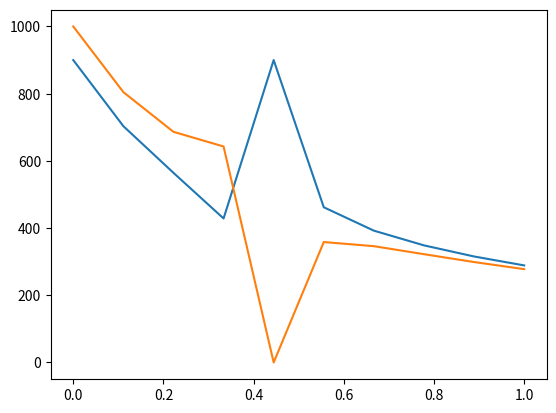

The matplotlib source for this figure:
import numpy as np
import matplotlib.pyplot as plt


def A_Function(i):
    up = 2200 * i - 900
    down = 5.5 * i * i - 1
    return up / down


def B_Function(i):
    up = 2250 * i - 1000
    down = 5.5 * i * i - 1
    return up / down


def draw(calculate):
    x = np.linspace(0, 1, 10)  # 表示在 0 到 1 之间生成數個 x 值
    y = [calculate(i) for i in x]  # 求對應的 y 值

    plt.plot(x, y)  # 用生成的值去對應
    plt.show()  # 繪製圖像


print('A(1) =', A_Function(1))
print('B(1) =', B_Function(1))

draw(A_Function)
draw(B_Function)
